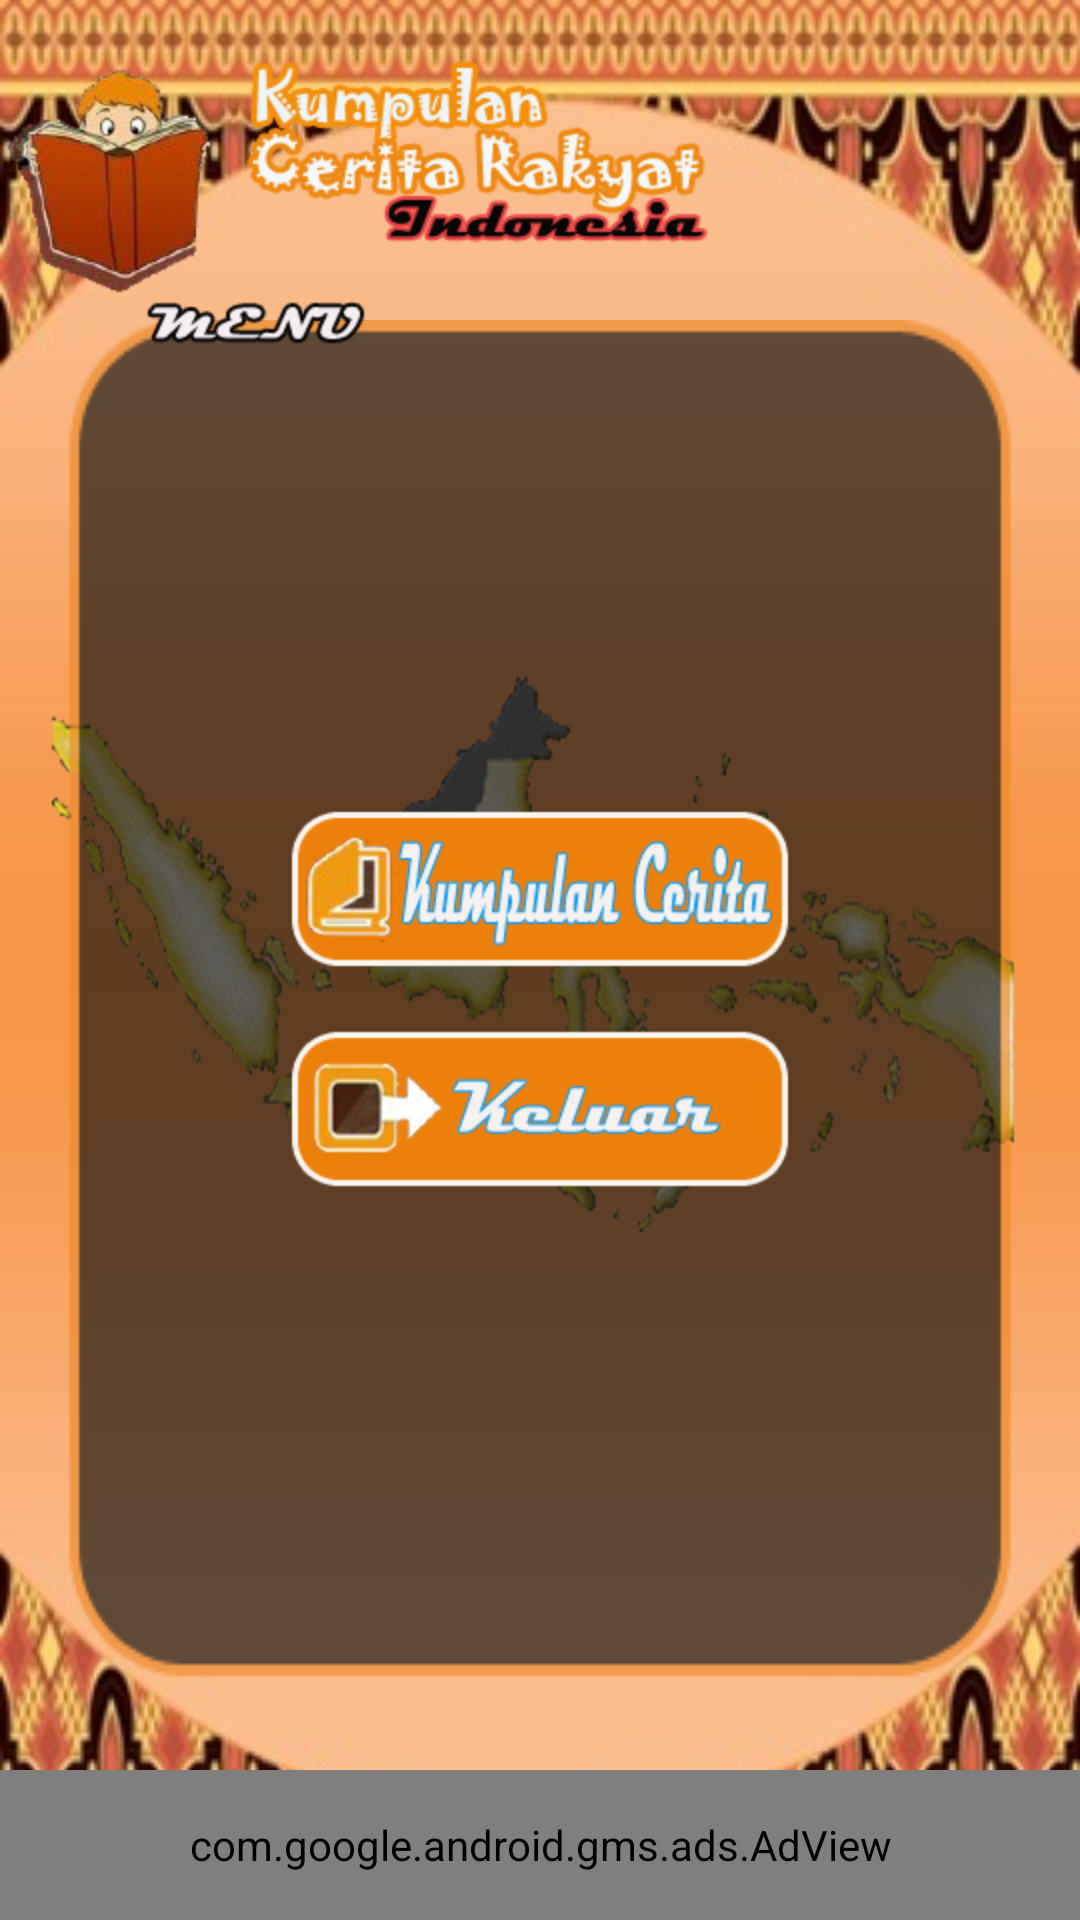

Produce the Android XML layout that renders to this screen, including the resource entries it uses.
<!-- AndroidManifest.xml: application theme AppTheme -->
<!-- res/layout/activity_main.xml -->
<RelativeLayout xmlns:android="http://schemas.android.com/apk/res/android"
    xmlns:tools="http://schemas.android.com/tools"
    android:layout_width="match_parent"
    android:layout_height="match_parent"
    android:background="@mipmap/bg_menu1"
    xmlns:ads="http://schemas.android.com/apk/res-auto"
    tools:context="${relativePackage}.${activityClass}" >

    <ImageView
        android:id="@+id/imageView1"
        android:layout_width="wrap_content"
        android:layout_height="wrap_content"
        android:layout_centerHorizontal="true"
        android:layout_centerVertical="true"
        android:src="@mipmap/peta" />

    <ImageView
        android:id="@+id/imageView2"
        android:layout_width="wrap_content"
        android:layout_height="wrap_content"
        android:layout_alignParentLeft="true"
        android:layout_alignParentTop="true"
        android:layout_marginTop="20dp"
        android:src="@mipmap/baca" />

    <ImageView
        android:id="@+id/imageView3"
        android:layout_width="wrap_content"
        android:layout_height="wrap_content"
        android:layout_alignTop="@+id/imageView2"
        android:layout_marginLeft="5dp"
        android:layout_toRightOf="@+id/imageView2"
        android:src="@mipmap/kop" />
   
    <RelativeLayout android:layout_height="match_parent"
        			android:layout_width="match_parent"
        			android:layout_marginRight="20dp"
        			android:layout_marginLeft="20dp"
        			android:layout_below="@+id/imageView3"
        			android:layout_marginTop="20dp"
        			android:layout_marginBottom="80dp"
        			android:layout_centerInParent="true"
        			android:background="@mipmap/bg">

        <ScrollView
            android:id="@+id/horizontalScrollView1"
            android:layout_width="match_parent"
            android:layout_height="wrap_content"
           	android:layout_centerInParent="true" >

            <LinearLayout
                android:layout_width="match_parent"
                android:layout_height="wrap_content"
                android:gravity="center"
                android:orientation="vertical" >

                <ImageButton
                    android:id="@+id/btnCerita"
                    android:layout_width="wrap_content"
                    android:layout_height="wrap_content"
                    android:background="@null"
                    android:layout_gravity="center"
                    android:scaleType="fitXY"
                    android:src="@drawable/btn_cerita" />

                   <ImageButton
                    android:id="@+id/btnKeluar"
                    android:layout_width="wrap_content"
                    android:layout_height="wrap_content"
                    android:background="@null"
                    android:layout_gravity="center"
                    android:scaleType="fitXY"
                    android:layout_marginTop="20dp"
                    android:src="@drawable/btn_keluar" />
                
            </LinearLayout>
        </ScrollView>

    </RelativeLayout>
    
     <ImageView
            android:id="@+id/imageView4"
            android:layout_width="wrap_content"
            android:layout_height="wrap_content"
            android:layout_alignParentLeft="true"
            android:layout_marginLeft="44dp"
            android:layout_marginTop="5dp"
            android:layout_below="@+id/imageView3"
            android:src="@mipmap/menu" />

    <com.google.android.gms.ads.AdView
        android:id="@+id/ad_view"
        android:layout_width="match_parent"
        android:layout_height="50dp"
        android:layout_centerHorizontal="true"
        android:layout_alignParentBottom="true"
        ads:adSize="BANNER"
        ads:adUnitId="@string/banner_ad_unit_id" />
	
</RelativeLayout>
<!-- resources referenced by this layout -->
<resources>
  <!-- drawable btn_cerita (drawable) -->
  <?xml version="1.0" encoding="utf-8"?>
  
  <selector xmlns:android="http://schemas.android.com/apk/res/android">
      <item android:drawable="@mipmap/kumpulan_cerita_s"
            android:state_pressed="true" />
      <item android:drawable="@mipmap/kumpulan_cerita_s"
            android:state_focused="true" />
      <item android:drawable="@mipmap/kumpulan_cerita_s"
            android:state_enabled="false" />
      <item android:drawable="@mipmap/kumpulan_cerita" />
  </selector>
  <!-- drawable btn_keluar (drawable) -->
  <?xml version="1.0" encoding="utf-8"?>
  
  <selector xmlns:android="http://schemas.android.com/apk/res/android">
      <item android:drawable="@mipmap/keluar_s"
            android:state_pressed="true" />
      <item android:drawable="@mipmap/keluar_s"
            android:state_focused="true" />
      <item android:drawable="@mipmap/keluar_s"
            android:state_enabled="false" />
      <item android:drawable="@mipmap/keluar" />
  </selector>
  <!-- mipmap baca: png bitmap (mipmap-hdpi, 21955 bytes) -->
  <!-- mipmap bg: png bitmap (mipmap-hdpi, 7347 bytes) -->
  <!-- mipmap bg_menu1: jpg bitmap (mipmap-hdpi, 33679 bytes) -->
  <!-- mipmap kop: png bitmap (mipmap-hdpi, 20881 bytes) -->
  <!-- mipmap menu: png bitmap (mipmap-hdpi, 5706 bytes) -->
  <!-- mipmap peta: png bitmap (mipmap-hdpi, 123105 bytes) -->
  <string name="banner_ad_unit_id">ca-app-pub-2804081175309116/5958788053</string>
  <style name="AppTheme" parent="AppBaseTheme">
          
      </style>
  <style name="AppBaseTheme" parent="@android:style/Theme.Black.NoTitleBar">
          
      </style>
</resources>
